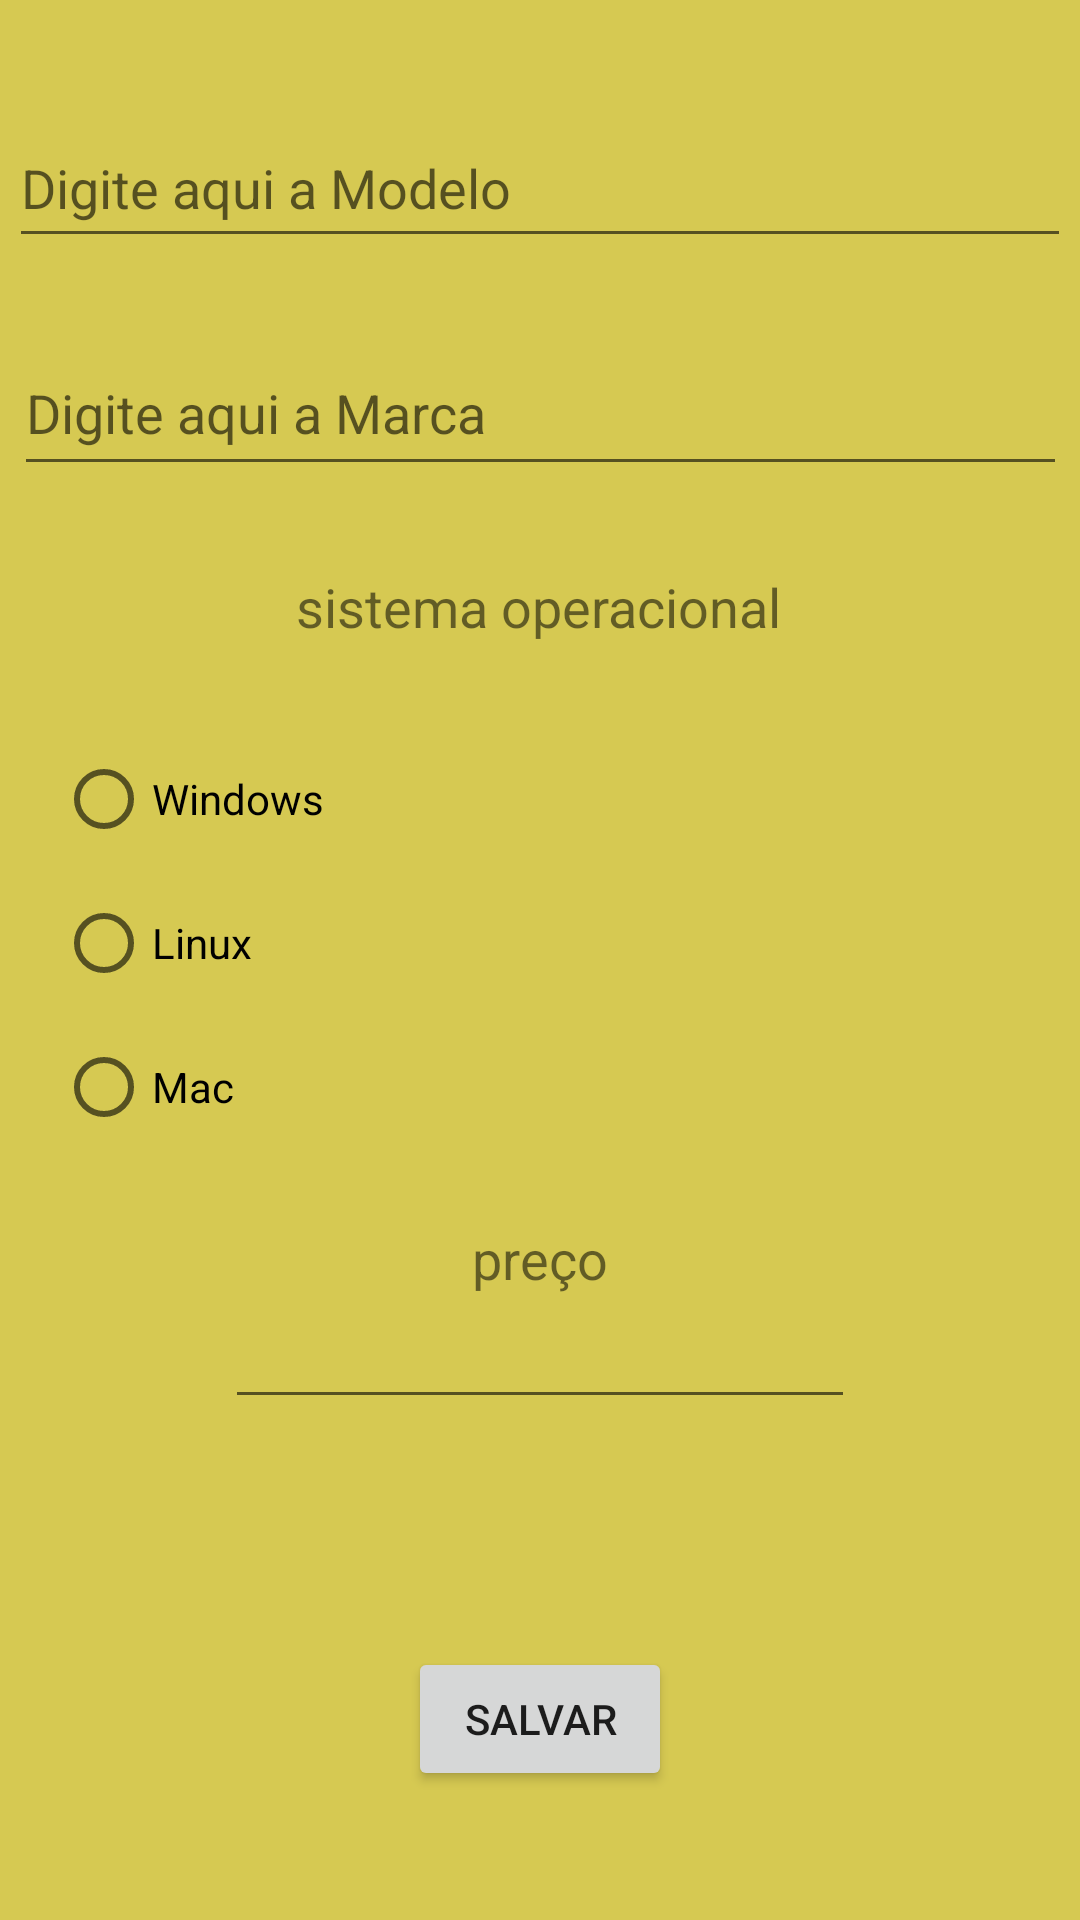

This screen was rendered from an Android layout file. Write that file and the resources it references.
<!-- AndroidManifest.xml: application theme Theme.Trabalho -->
<!-- res/layout/activity_cadastrar.xml -->
<?xml version="1.0" encoding="utf-8"?>
<androidx.constraintlayout.widget.ConstraintLayout xmlns:android="http://schemas.android.com/apk/res/android"
    xmlns:app="http://schemas.android.com/apk/res-auto"
    xmlns:tools="http://schemas.android.com/tools"
    android:layout_width="match_parent"
    android:layout_height="match_parent"
    android:background="#D6C952"
    tools:context=".CadastrarActivity">


    <EditText
        android:id="@+id/etModelo"
        android:layout_width="354dp"
        android:layout_height="50dp"
        android:layout_marginTop="36dp"
        android:ems="10"
        android:hint="@string/btnDigiteaquiaModelo"
        android:inputType="textPersonName"
        app:layout_constraintEnd_toEndOf="parent"
        app:layout_constraintHorizontal_bias="0.508"
        app:layout_constraintStart_toStartOf="parent"
        app:layout_constraintTop_toTopOf="parent" />

    <EditText
        android:id="@+id/etMarca"
        android:layout_width="351dp"
        android:layout_height="52dp"
        android:layout_marginTop="24dp"
        android:ems="10"
        android:hint="@string/btnDigiteaquiaMarca"
        android:inputType="textPersonName"
        app:layout_constraintEnd_toEndOf="parent"
        app:layout_constraintStart_toStartOf="parent"
        app:layout_constraintTop_toBottomOf="@+id/etModelo" />


    <Button
        android:id="@+id/btnSalvar"
        android:layout_width="wrap_content"
        android:layout_height="wrap_content"
        android:layout_marginTop="76dp"
        android:text="@string/btnSalvar"
        app:layout_constraintEnd_toEndOf="parent"
        app:layout_constraintStart_toStartOf="parent"
        app:layout_constraintTop_toBottomOf="@+id/editPreco" />

    <EditText
        android:id="@+id/editPreco"
        android:layout_width="wrap_content"
        android:layout_height="wrap_content"
        android:ems="10"
        android:inputType="numberDecimal"
        app:layout_constraintEnd_toEndOf="parent"
        app:layout_constraintStart_toStartOf="parent"
        app:layout_constraintTop_toBottomOf="@+id/textViewPreco" />

    <TextView
        android:id="@+id/textViewPreco"
        android:layout_width="wrap_content"
        android:layout_height="wrap_content"
        android:layout_marginTop="20dp"
        android:text="@string/btnpreco"
        android:textSize="18sp"
        app:layout_constraintEnd_toEndOf="parent"
        app:layout_constraintStart_toStartOf="parent"
        app:layout_constraintTop_toBottomOf="@+id/idGroup" />


    <TextView
        android:id="@+id/textViewSO"
        android:layout_width="wrap_content"
        android:layout_height="wrap_content"
        android:layout_marginTop="28dp"
        android:text="@string/btnsistemaoperacional"
        android:textSize="18sp"
        app:layout_constraintEnd_toEndOf="parent"
        app:layout_constraintHorizontal_bias="0.497"
        app:layout_constraintStart_toStartOf="parent"
        app:layout_constraintTop_toBottomOf="@+id/etMarca" />

    <RadioGroup
        android:id="@+id/idGroup"
        android:layout_width="323dp"
        android:layout_height="145dp"
        android:layout_marginTop="28dp"
        app:layout_constraintEnd_toEndOf="parent"
        app:layout_constraintStart_toStartOf="parent"
        app:layout_constraintTop_toBottomOf="@+id/textViewSO"
        tools:ignore="MissingConstraints">

        <RadioButton
            android:id="@+id/radioSO1"
            android:layout_width="wrap_content"
            android:layout_height="wrap_content"
            android:text="Windows" />

        <RadioButton
            android:id="@+id/radioSO3"
            android:layout_width="wrap_content"
            android:layout_height="wrap_content"
            android:text="Linux" />

        <RadioButton
            android:id="@+id/radioSO2"
            android:layout_width="wrap_content"
            android:layout_height="wrap_content"
            android:text="Mac" />
    </RadioGroup>


</androidx.constraintlayout.widget.ConstraintLayout>
<!-- resources referenced by this layout -->
<resources>
  <string name="btnDigiteaquiaMarca">Digite aqui a Marca</string>
  <string name="btnDigiteaquiaModelo">Digite aqui a Modelo</string>
  <string name="btnSalvar">Salvar</string>
  <string name="btnpreco">preço</string>
  <string name="btnsistemaoperacional">sistema operacional</string>
  <style name="Theme.Trabalho" parent="Theme.MaterialComponents.DayNight.DarkActionBar">
          
          <item name="colorPrimary">@color/black</item>
          <item name="colorPrimaryVariant">#232323</item>
          <item name="colorOnPrimary">@color/white</item>
          
          <item name="colorSecondary">@color/teal_200</item>
          <item name="colorSecondaryVariant">@color/teal_700</item>
          <item name="colorOnSecondary">@color/black</item>
          
          <item name="android:statusBarColor" tools:targetApi="l">?attr/colorPrimaryVariant</item>
          
      </style>
  <!-- not gathered from this repository: default colours our renderer supplied (Android Studio template values) -->
  <color name="teal_200">#FF03DAC5</color>
  <color name="teal_700">#FF018786</color>
  <color name="black">#FF000000</color>
  <color name="white">#FFFFFFFF</color>
</resources>
